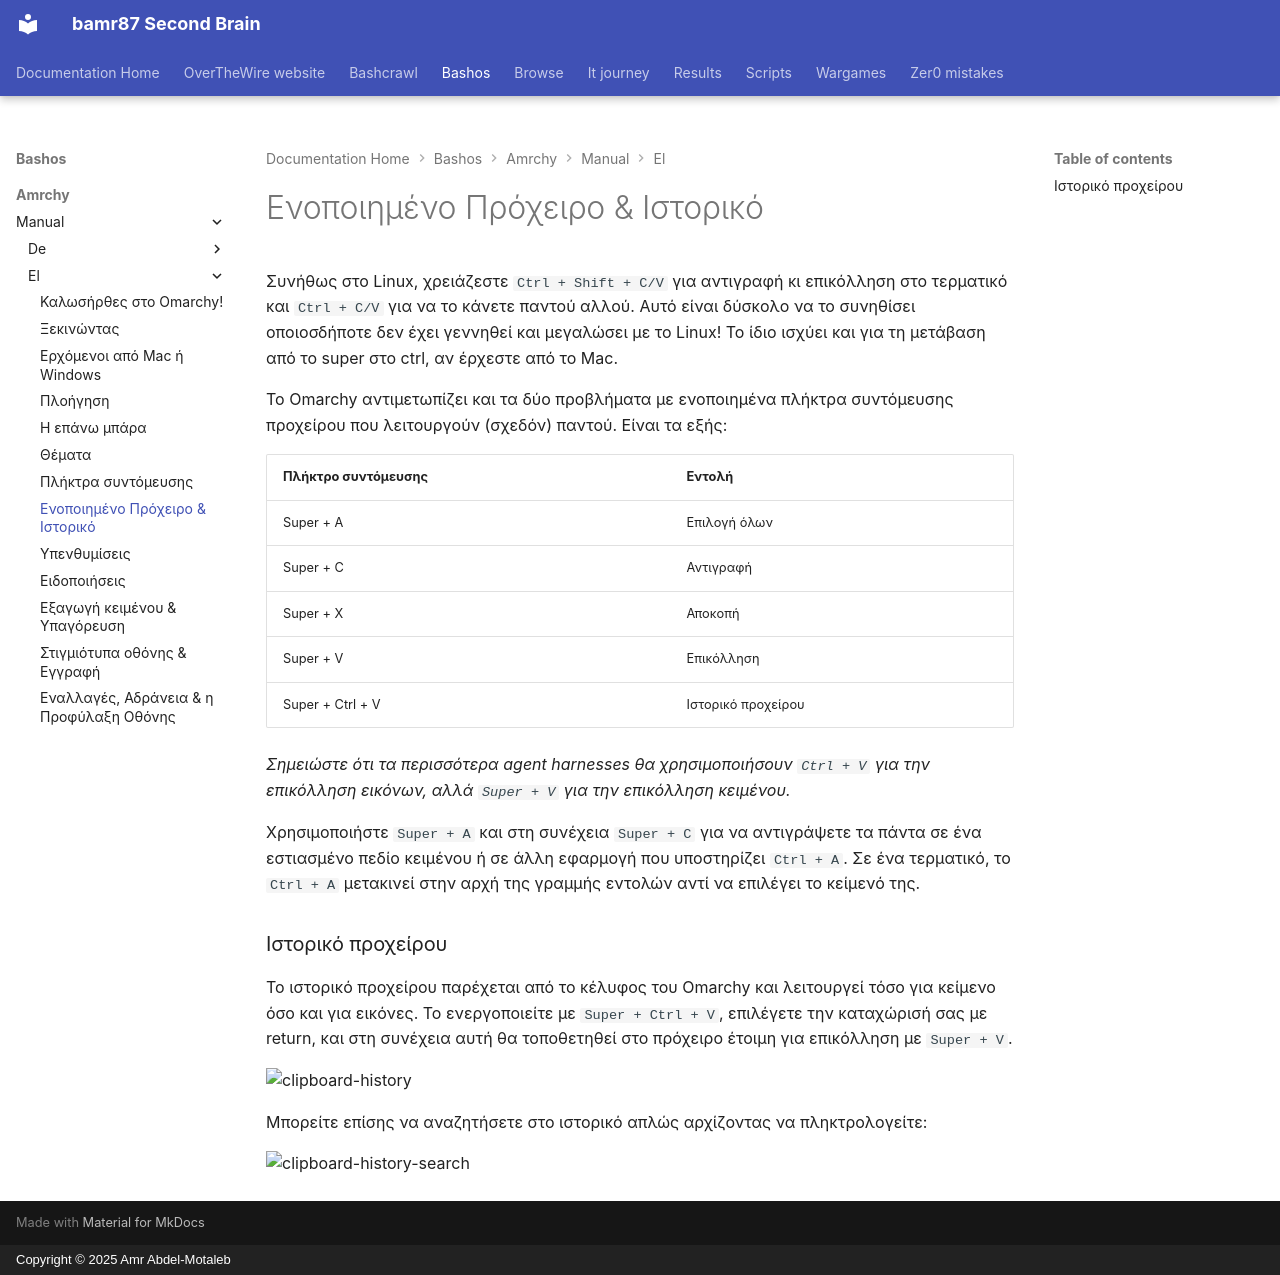

repository: bamr87/README · page: bashos/amrchy/manual/el/08-unified-clipboard-history/index.html · generator: mkdocs · copyright: Copyright © 2025 Amr Abdel-Motaleb

---
source_file: amrchy/manual/el/08-unified-clipboard-history.md
source_repo: bamr87/bashos
source_url: https://github.com/bamr87/bashos/blob/main/amrchy/manual/el/08-unified-clipboard-history.md
title: Ενοποιημένο Πρόχειρο & Ιστορικό
---
# Ενοποιημένο Πρόχειρο & Ιστορικό

Συνήθως στο Linux, χρειάζεστε `Ctrl + Shift + C/V` για αντιγραφή κι επικόλληση στο τερματικό και `Ctrl + C/V` για να το κάνετε παντού αλλού. Αυτό είναι δύσκολο να το συνηθίσει οποιοσδήποτε δεν έχει γεννηθεί και μεγαλώσει με το Linux! Το ίδιο ισχύει και για τη μετάβαση από το super στο ctrl, αν έρχεστε από το Mac.

Το Omarchy αντιμετωπίζει και τα δύο προβλήματα με ενοποιημένα πλήκτρα συντόμευσης προχείρου που λειτουργούν (σχεδόν) παντού. Είναι τα εξής:

| Πλήκτρο συντόμευσης | Εντολή |
| ------- | ----------- |
| Super + A | Επιλογή όλων |
| Super + C | Αντιγραφή |
| Super + X | Αποκοπή |
| Super + V | Επικόλληση |
| Super + Ctrl + V | Ιστορικό προχείρου |

_Σημειώστε ότι τα περισσότερα agent harnesses θα χρησιμοποιήσουν `Ctrl + V` για την επικόλληση εικόνων, αλλά `Super + V` για την επικόλληση κειμένου._

Χρησιμοποιήστε `Super + A` και στη συνέχεια `Super + C` για να αντιγράψετε τα πάντα σε ένα εστιασμένο πεδίο κειμένου ή σε άλλη εφαρμογή που υποστηρίζει `Ctrl + A`. Σε ένα τερματικό, το `Ctrl + A` μετακινεί στην αρχή της γραμμής εντολών αντί να επιλέγει το κείμενό της.

### Ιστορικό προχείρου

Το ιστορικό προχείρου παρέχεται από το κέλυφος του Omarchy και λειτουργεί τόσο για κείμενο όσο και για εικόνες. Το ενεργοποιείτε με `Super + Ctrl + V`, επιλέγετε την καταχώρισή σας με return, και στη συνέχεια αυτή θα τοποθετηθεί στο πρόχειρο έτοιμη για επικόλληση με `Super + V`.

 ![clipboard-history](images/clipboard-history.webp)

Μπορείτε επίσης να αναζητήσετε στο ιστορικό απλώς αρχίζοντας να πληκτρολογείτε:

 ![clipboard-history-search](images/clipboard-history-search.webp)
